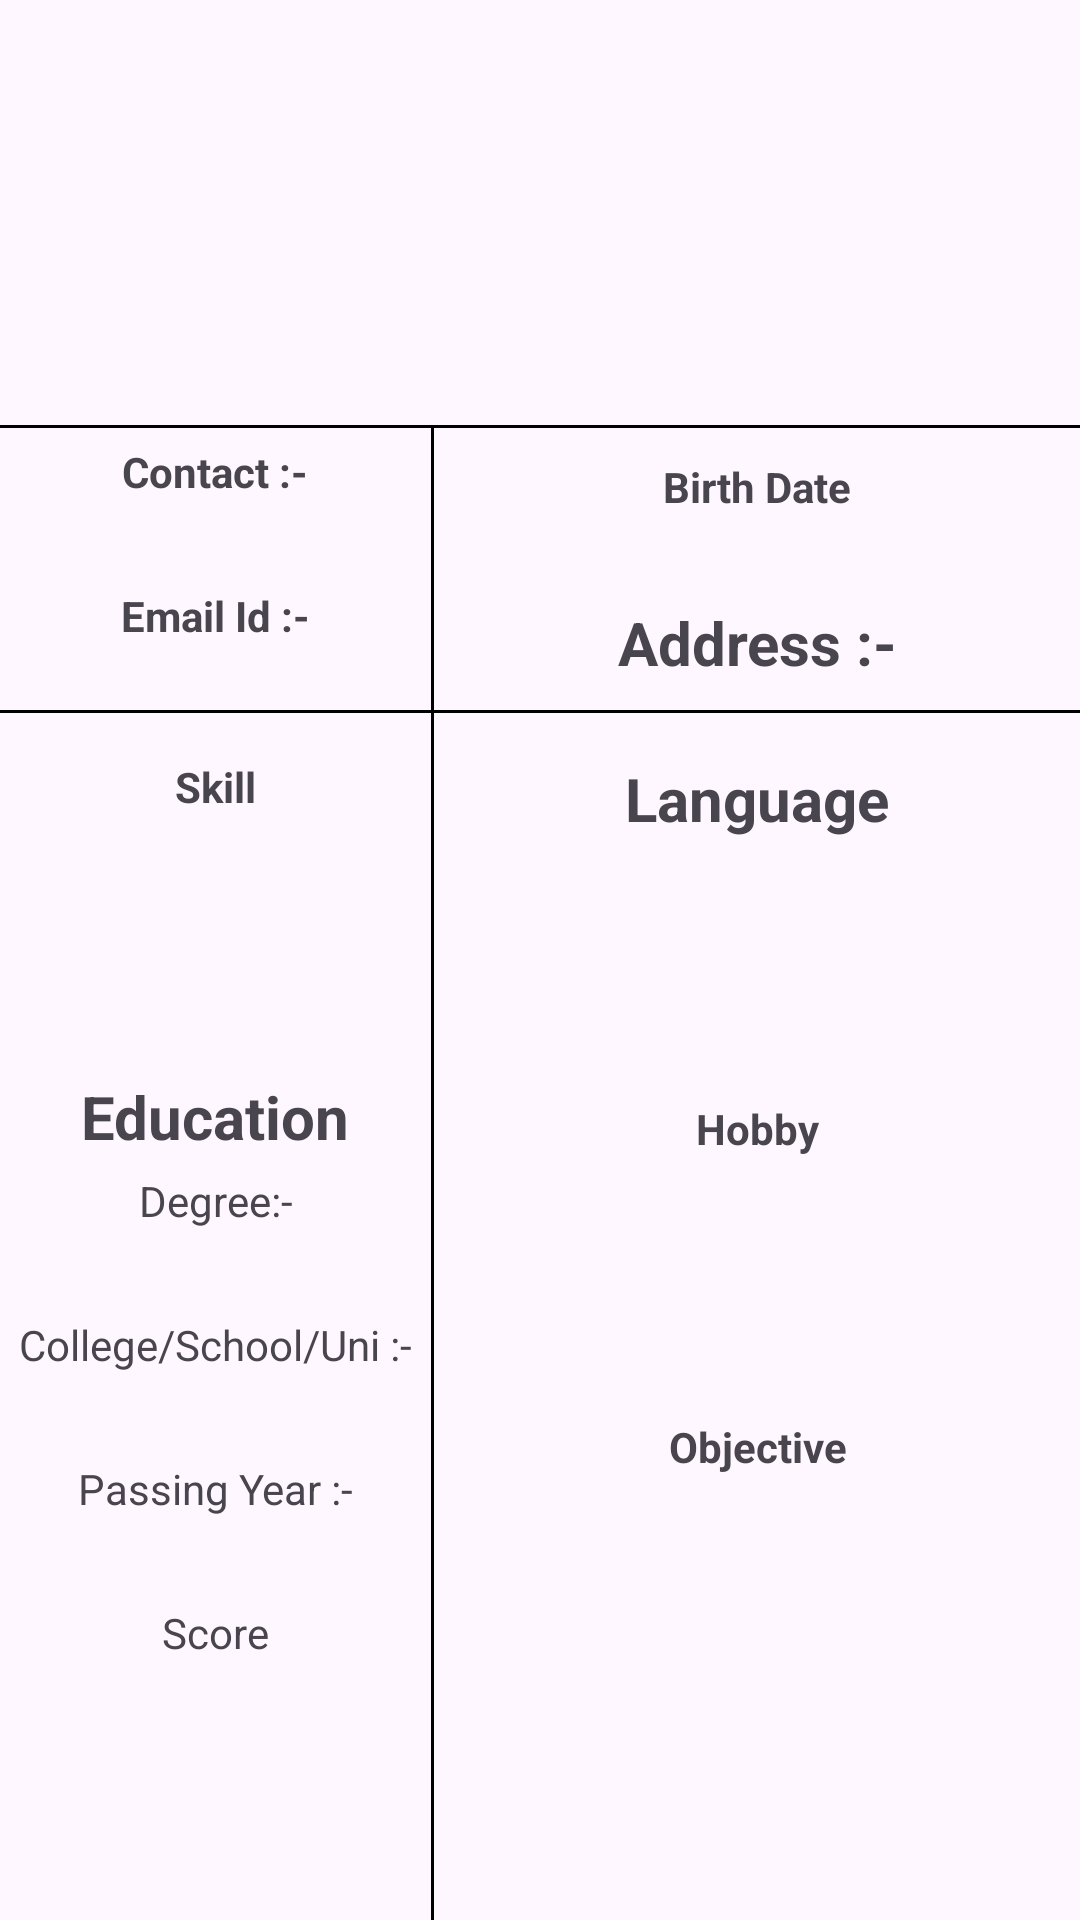

Produce the Android XML layout that renders to this screen, including the resource entries it uses.
<!-- AndroidManifest.xml: application theme Theme.RESUME -->
<!-- res/layout/activity_fourth.xml -->
<?xml version="1.0" encoding="utf-8"?>
<LinearLayout xmlns:android="http://schemas.android.com/apk/res/android"
    xmlns:tools="http://schemas.android.com/tools"
    android:layout_width="match_parent"
    android:layout_height="match_parent"
    android:orientation="vertical"
    tools:context=".Fourth">

    <LinearLayout
        android:layout_width="match_parent"
        android:layout_height="match_parent"
        android:layout_weight="2.1"
        android:gravity="center"
        android:orientation="vertical">

        <TextView
            android:id="@+id/txtname"
            android:layout_width="match_parent"
            android:layout_height="wrap_content"
            android:gravity="center"
            android:textSize="30sp"
            android:textStyle="bold" />


    </LinearLayout>

    <View
        android:layout_width="match_parent"
        android:layout_height="1sp"
        android:background="@color/black" />

    <LinearLayout
        android:layout_width="match_parent"
        android:layout_height="match_parent"
        android:layout_weight="2.3">

        <LinearLayout
            android:layout_width="match_parent"
            android:layout_height="match_parent"
            android:layout_weight="1.5"
            android:orientation="vertical">

            <TextView
                android:layout_width="match_parent"
                android:layout_height="wrap_content"
                android:layout_marginTop="5sp"
                android:gravity="center"
                android:text="@string/contact_number"
                android:textStyle="bold" />

            <TextView
                android:id="@+id/txtcontact"
                android:layout_width="match_parent"
                android:layout_height="wrap_content"
                android:layout_marginTop="5sp"
                android:gravity="center" />

            <TextView
                android:layout_width="match_parent"
                android:layout_height="wrap_content"
                android:layout_marginTop="5sp"
                android:gravity="center"
                android:text="@string/email_id"
                android:textStyle="bold" />

            <TextView
                android:id="@+id/txtemail"
                android:layout_width="match_parent"
                android:layout_height="wrap_content"
                android:layout_marginTop="5sp"
                android:gravity="center" />

        </LinearLayout>

        <View
            android:layout_width="1sp"
            android:layout_height="match_parent"
            android:background="@color/black" />

        <LinearLayout
            android:layout_width="match_parent"
            android:layout_height="match_parent"
            android:layout_weight="1"
            android:orientation="vertical">

            <TextView
                android:layout_width="match_parent"
                android:layout_height="wrap_content"
                android:layout_marginTop="10sp"
                android:gravity="center"
                android:text="@string/birth_date"
                android:textStyle="bold" />

            <TextView
                android:id="@+id/txtbirthdate"
                android:layout_width="match_parent"
                android:layout_height="wrap_content"
                android:layout_marginTop="5sp"
                android:gravity="center" />

            <TextView
                android:layout_width="match_parent"
                android:layout_height="wrap_content"
                android:layout_marginTop="5sp"
                android:gravity="center"
                android:text="@string/address"
                android:textSize="20sp"
                android:textStyle="bold" />

            <TextView
                android:id="@+id/txtadd"
                android:layout_width="match_parent"
                android:layout_height="wrap_content"
                android:layout_marginTop="5sp"
                android:gravity="center" />

        </LinearLayout>


    </LinearLayout>

    <View
        android:layout_width="match_parent"
        android:layout_height="1sp"
        android:background="@color/black" />

    <LinearLayout
        android:layout_width="match_parent"
        android:layout_height="match_parent"
        android:layout_weight="1">

        <LinearLayout
            android:layout_width="match_parent"
            android:layout_height="match_parent"
            android:layout_weight="1.5"
            android:orientation="vertical">

            <TextView
                android:layout_width="match_parent"
                android:layout_height="wrap_content"
                android:layout_marginTop="15sp"
                android:gravity="center"
                android:text="@string/skill"
                android:textStyle="bold" />

            <TextView
                android:id="@+id/txtskill1"
                android:layout_width="match_parent"
                android:layout_height="wrap_content"
                android:layout_marginTop="5sp"
                android:gravity="center" />

            <TextView
                android:id="@+id/txtskill2"
                android:layout_width="match_parent"
                android:layout_height="wrap_content"
                android:layout_marginTop="5sp"
                android:gravity="center" />

            <TextView
                android:id="@+id/txtskill3"
                android:layout_width="match_parent"
                android:layout_height="wrap_content"
                android:layout_marginTop="5sp"
                android:gravity="center" />

            <TextView
                android:layout_width="match_parent"
                android:layout_height="wrap_content"
                android:layout_marginTop="15sp"
                android:gravity="center"
                android:text="@string/education"
                android:textSize="20sp"
                android:textStyle="bold" />

            <TextView
                android:layout_width="match_parent"
                android:layout_height="wrap_content"
                android:layout_marginTop="5sp"
                android:gravity="center"
                android:text="@string/degree" />

            <TextView
                android:id="@+id/txtdegree"
                android:layout_width="match_parent"
                android:layout_height="wrap_content"
                android:layout_marginTop="5sp"
                android:gravity="center" />

            <TextView
                android:layout_width="match_parent"
                android:layout_height="wrap_content"
                android:layout_marginTop="5sp"
                android:gravity="center"
                android:text="@string/college_school_uni" />

            <TextView
                android:id="@+id/txtclg"
                android:layout_width="match_parent"
                android:layout_height="wrap_content"
                android:layout_marginTop="5sp"
                android:gravity="center" />

            <TextView
                android:layout_width="match_parent"
                android:layout_height="wrap_content"
                android:layout_marginTop="5sp"
                android:gravity="center"
                android:text="@string/passing_year" />

            <TextView
                android:id="@+id/txtpass"
                android:layout_width="match_parent"
                android:layout_height="wrap_content"
                android:layout_marginTop="5sp"
                android:gravity="center" />

            <TextView
                android:layout_width="match_parent"
                android:layout_height="wrap_content"
                android:layout_marginTop="5sp"
                android:gravity="center"
                android:text="@string/score" />

            <TextView
                android:id="@+id/txtscore"
                android:layout_width="match_parent"
                android:layout_height="wrap_content"
                android:layout_marginTop="5sp"
                android:gravity="center" />


        </LinearLayout>

        <View
            android:layout_width="1sp"
            android:layout_height="match_parent"
            android:background="@color/black" />

        <LinearLayout
            android:layout_width="match_parent"
            android:layout_height="match_parent"
            android:layout_weight="1"
            android:orientation="vertical">

            <TextView
                android:layout_width="match_parent"
                android:layout_height="wrap_content"
                android:layout_marginTop="15sp"
                android:gravity="center"
                android:text="@string/language"
                android:textSize="20sp"
                android:textStyle="bold" />

            <TextView
                android:id="@+id/txtla1"
                android:layout_width="match_parent"
                android:layout_height="wrap_content"
                android:layout_marginTop="5sp"
                android:gravity="center" />

            <TextView
                android:id="@+id/txtla2"
                android:layout_width="match_parent"
                android:layout_height="wrap_content"
                android:layout_marginTop="5sp"
                android:gravity="center" />

            <TextView
                android:id="@+id/txtla3"
                android:layout_width="match_parent"
                android:layout_height="wrap_content"
                android:layout_marginTop="5sp"
                android:gravity="center" />

            <TextView
                android:layout_width="match_parent"
                android:layout_height="wrap_content"
                android:layout_marginTop="15sp"
                android:gravity="center"
                android:text="@string/hobby"
                android:textStyle="bold" />

            <TextView
                android:id="@+id/txthobby1"
                android:layout_width="match_parent"
                android:layout_height="wrap_content"
                android:layout_marginTop="5sp"
                android:gravity="center" />

            <TextView
                android:id="@+id/txthobby2"
                android:layout_width="match_parent"
                android:layout_height="wrap_content"
                android:layout_marginTop="5sp"
                android:gravity="center" />

            <TextView
                android:id="@+id/txthobby3"
                android:layout_width="match_parent"
                android:layout_height="wrap_content"
                android:layout_marginTop="5sp"
                android:gravity="center" />

            <TextView
                android:layout_width="match_parent"
                android:layout_height="wrap_content"
                android:layout_marginTop="15sp"
                android:gravity="center"
                android:text="@string/objective"
                android:textStyle="bold" />

            <TextView
                android:id="@+id/txtobj"
                android:layout_width="match_parent"
                android:layout_height="wrap_content"
                android:layout_marginTop="5sp"
                android:gravity="center" />


        </LinearLayout>

    </LinearLayout>


</LinearLayout>
<!-- resources referenced by this layout -->
<resources>
  <string name="address">Address :-</string>
  <string name="birth_date">Birth Date</string>
  <string name="college_school_uni">College/School/Uni :-</string>
  <string name="contact_number">Contact :-</string>
  <string name="degree">Degree:-</string>
  <string name="education">Education</string>
  <string name="email_id">Email Id :-</string>
  <string name="hobby">Hobby</string>
  <string name="language">Language</string>
  <string name="objective">Objective</string>
  <string name="passing_year">Passing Year :-</string>
  <string name="score">Score</string>
  <string name="skill">Skill</string>
  <style name="Theme.RESUME" parent="Base.Theme.RESUME" />
  <style name="Base.Theme.RESUME" parent="Theme.Material3.DayNight.NoActionBar">
          
          
      </style>
  <!-- not gathered from this repository: default colours our renderer supplied (Android Studio template values) -->
  <color name="black">#FF000000</color>
</resources>
